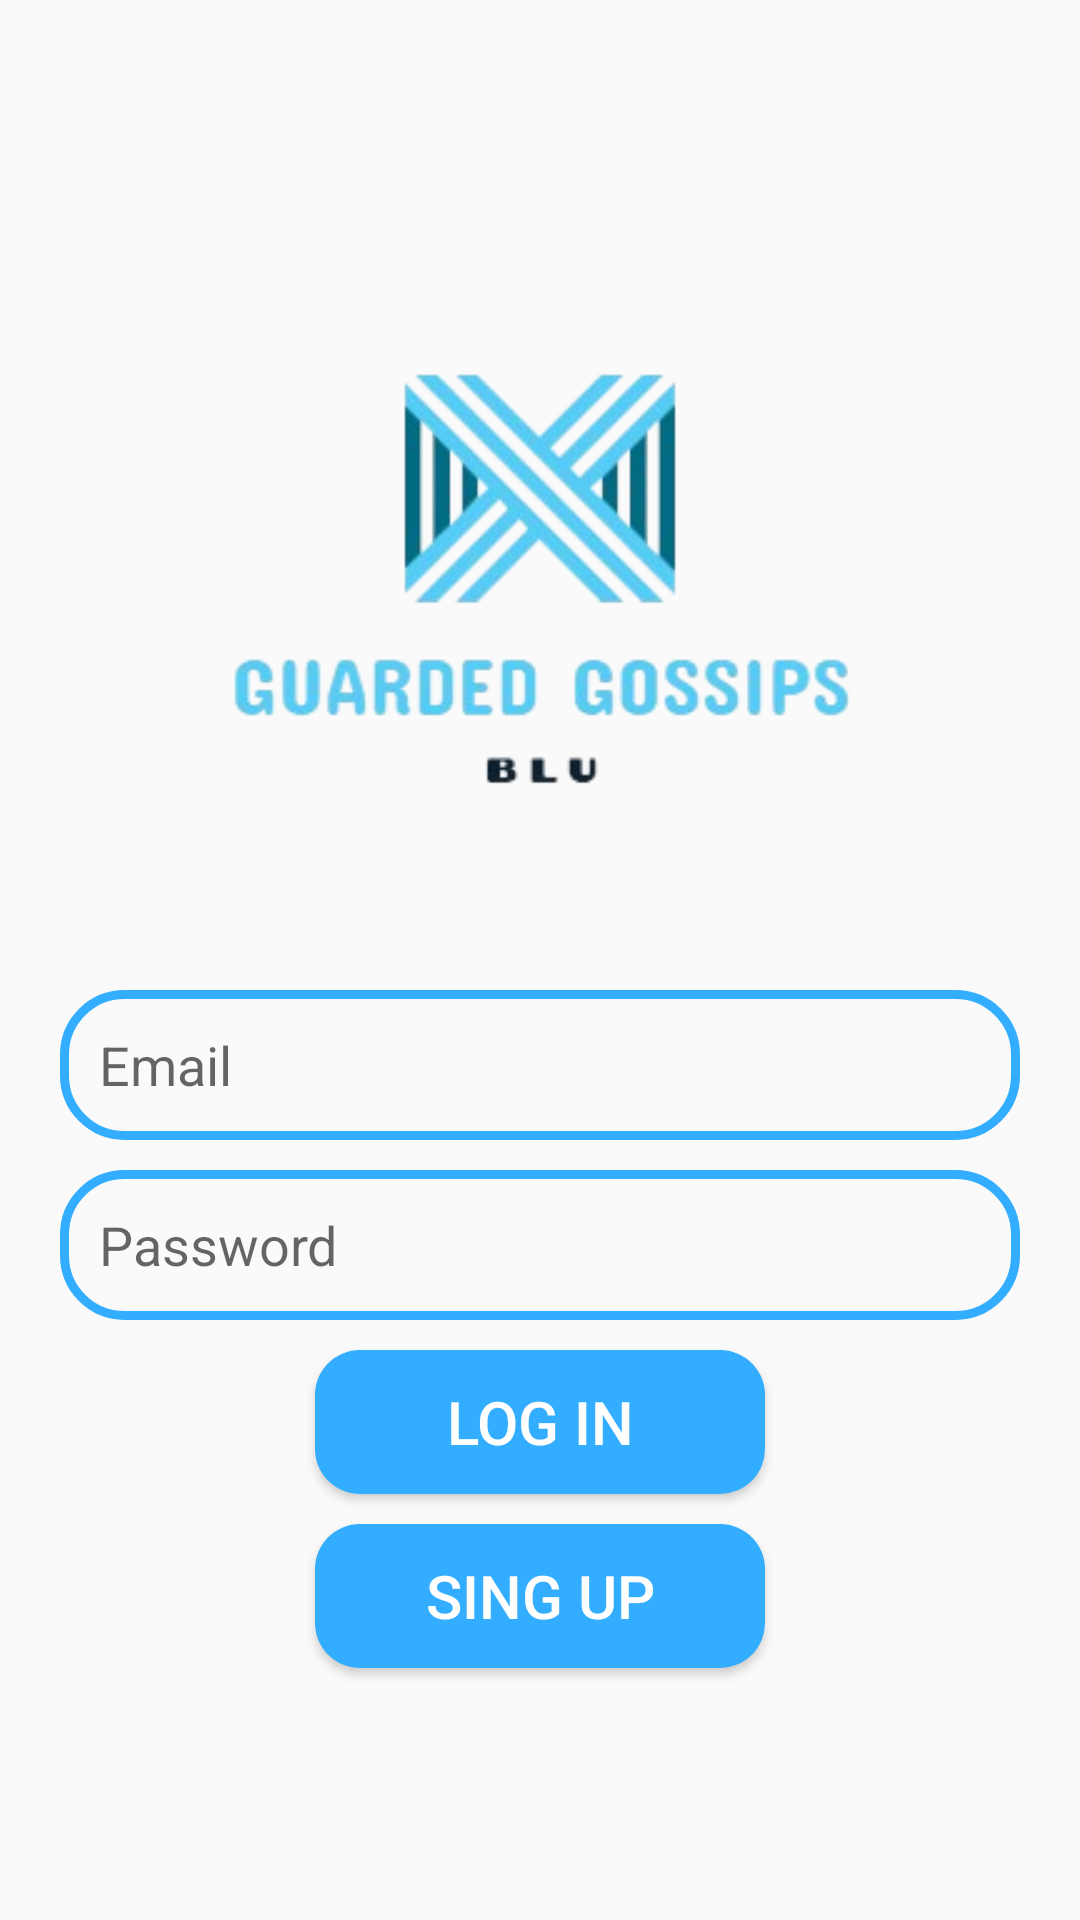

Write the Android layout XML for this screen, with the resource values it uses.
<!-- AndroidManifest.xml: application theme Theme.Guardedgossips -->
<!-- res/layout/activity_login.xml -->
<?xml version="1.0" encoding="utf-8"?>
<RelativeLayout xmlns:android="http://schemas.android.com/apk/res/android"
    xmlns:app="http://schemas.android.com/apk/res-auto"
    xmlns:tools="http://schemas.android.com/tools"
    android:layout_width="match_parent"
    android:layout_height="match_parent"
    tools:context=".Login">

    <ImageView
        android:id="@+id/app_logo"
        android:layout_width="250dp"
        android:layout_height="250dp"
        android:src="@drawable/logo02"
        android:layout_centerHorizontal="true"
        android:layout_marginTop="70dp"/>

    <EditText
        android:id="@+id/edt_email"
        android:layout_width="match_parent"
        android:layout_height="50dp"
        android:layout_below="@id/app_logo"
        android:layout_marginTop="10dp"
        android:hint="Email"
        android:paddingLeft="13dp"
        android:background="@drawable/edt_background"
        android:layout_marginLeft="20dp"
        android:layout_marginRight="20dp"/>

    <EditText
        android:id="@+id/edt_password"
        android:layout_width="match_parent"
        android:layout_height="50dp"
        android:layout_below="@id/edt_email"
        android:layout_marginTop="10dp"
        android:hint="Password"
        android:paddingLeft="13dp"
        android:background="@drawable/edt_background"
        android:layout_marginLeft="20dp"
        android:layout_marginRight="20dp"/>

    <Button
        android:id="@+id/btnLogin"
        android:layout_width="150dp"
        android:layout_height="wrap_content"
        android:layout_below="@id/edt_password"
        android:text="Log in"
        android:background="@drawable/btn_background"
        android:textColor="@color/white"
        android:textSize="20dp"
        android:layout_centerHorizontal="true"
        android:layout_marginTop="10dp"/>

    <Button
        android:id="@+id/btnSingUp"
        android:layout_width="150dp"
        android:layout_height="wrap_content"
        android:layout_below="@id/btnLogin"
        android:text="Sing Up"
        android:background="@drawable/btn_background"
        android:textColor="@color/white"
        android:textSize="20dp"
        android:layout_centerHorizontal="true"
        android:layout_marginTop="10dp"/>





</RelativeLayout>
<!-- resources referenced by this layout -->
<resources>
  <color name="white">#FFFFFFFF</color>
  <!-- drawable btn_background (drawable) -->
  <?xml version="1.0" encoding="utf-8"?>
  <shape xmlns:android="http://schemas.android.com/apk/res/android">
      <corners android:radius="15dp"/>
      <solid android:color="@color/Blue"/>
  
  </shape>
  <!-- drawable edt_background (drawable) -->
  <?xml version="1.0" encoding="utf-8"?>
  <shape xmlns:android="http://schemas.android.com/apk/res/android">
      <corners android:radius="20dp"/>
      <stroke android:color="@color/Blue" android:width="3dp"/>
  </shape>
  <!-- drawable logo02: png bitmap (drawable, 42941 bytes) -->
  <style name="Theme.Guardedgossips" parent="Base.Theme.Guardedgossips" />
  <color name="Blue">#33ADFF</color>
  <style name="Base.Theme.Guardedgossips" parent="Theme.AppCompat.Light">
          
          
      </style>
</resources>
